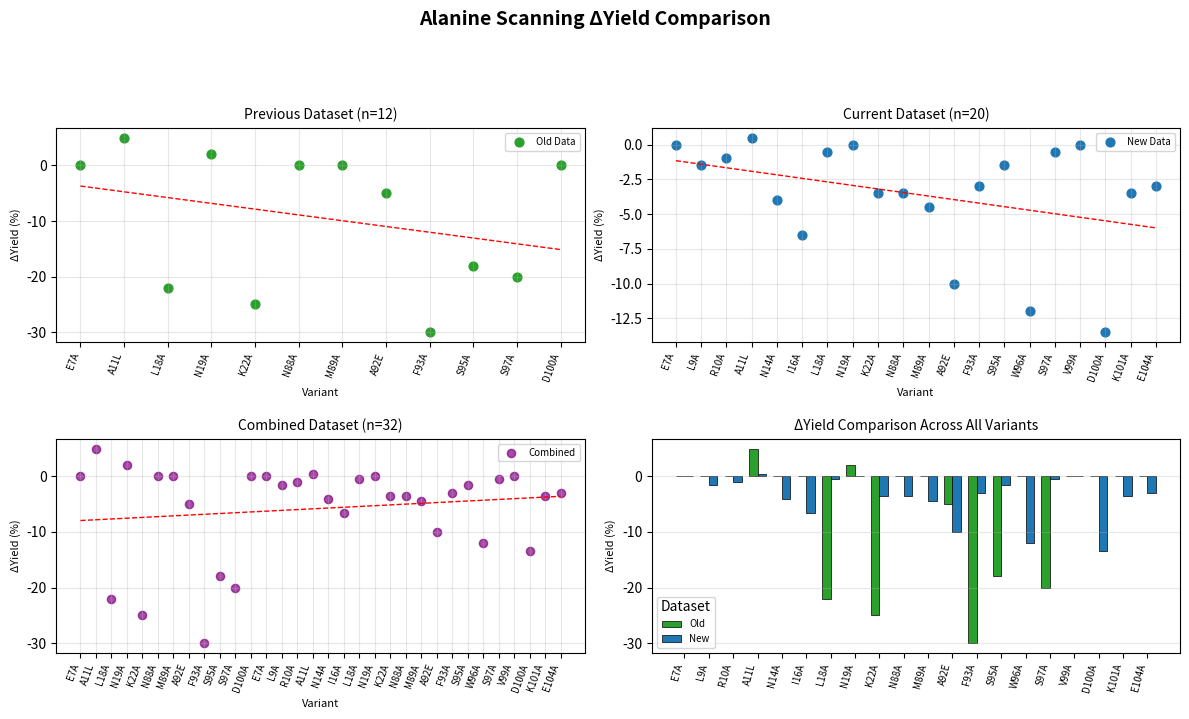

The matplotlib source for this figure:
import numpy as np
import pandas as pd
from scipy import stats
import matplotlib.pyplot as plt
import re

# =============================================================================
# DATASET 1 — Previous
# =============================================================================
previous_data = {
    'Variant': ['L18A', 'K22A', 'F93A', 'S95A', 'S97A',
                'E7A', 'A11L', 'N19A', 'N88A', 'M89A', 'A92E', 'D100A'],
    'DeltaYield': [-22, -25, -30, -18, -20, 0, 5, 2, 0, 0, -5, 0]
}
df_previous = pd.DataFrame(previous_data)

# =============================================================================
# DATASET 2 — New Dataset
# =============================================================================
current_data = {
    'Variant': ['W96A', 'E7A', 'A11L', 'L18A', 'N19A', 'K22A',
                'N88A', 'M89A', 'A92E', 'F93A', 'S95A', 'S97A',
                'D100A', 'V99A', 'I16A', 'N14A', 'L9A', 'R10A',
                'K101A', 'E104A'],
    'DeltaYield': [-12.0, 0.0, 0.5, -0.5, 0.0, -3.5,
                   -3.5, -4.5, -10.0, -3.0, -1.5, -0.5,
                   -13.5, 0.0, -6.5, -4.0, -1.5, -1.0,
                   -3.5, -3.0]
}
df_current = pd.DataFrame(current_data)

# =============================================================================
# SORT VARIANTS NUMERICALLY
# =============================================================================
def extract_position(variant):
    match = re.search(r'(\d+)', variant)
    return int(match.group(1)) if match else np.inf

df_previous['Position'] = df_previous['Variant'].apply(extract_position)
df_current['Position'] = df_current['Variant'].apply(extract_position)
df_previous = df_previous.sort_values('Position')
df_current = df_current.sort_values('Position')

# =============================================================================
# MERGE DATASETS
# =============================================================================
df_combined = pd.concat([df_previous, df_current], ignore_index=True)

# =============================================================================
# REGRESSION FUNCTION
# =============================================================================
def perform_regression(df, label):
    x = np.arange(1, len(df) + 1)
    y = df['DeltaYield'].values
    slope, intercept, r_value, p_value, std_err = stats.linregress(x, y)
    y_pred = slope * x + intercept
    residuals = y - y_pred
    r_squared = r_value ** 2
    return {
        'label': label,
        'n': len(x),
        'r': r_value,
        'r_squared': r_squared,
        'p_value': p_value,
        'slope': slope,
        'intercept': intercept,
        'x': x,
        'y': y,
        'y_pred': y_pred,
        'residuals': residuals
    }

previous_results = perform_regression(df_previous, 'Previous')
current_results = perform_regression(df_current, 'Current')
combined_results = perform_regression(df_combined, 'Combined')

# =============================================================================
# PRINT RESULTS
# =============================================================================
def print_results(name, res):
    print(f"\n{name} Dataset Results")
    print("-" * 80)
    print(f"Sample size (n):        {res['n']}")
    print(f"Pearson r:              {res['r']:.4f}")
    print(f"R-squared:              {res['r_squared']:.4f}")
    print(f"P-value:                {res['p_value']:.4e}")
    print(f"Slope:                  {res['slope']:.4f}")
    print(f"Intercept:              {res['intercept']:.4f}")
    print(f"Equation: ΔYield = {res['slope']:.3f} × index + {res['intercept']:.3f}")

print("="*80)
print("ALANINE SCANNING ΔYIELD REGRESSION ANALYSIS")
print("="*80)
print_results("Previous", previous_results)
print_results("Current", current_results)
print_results("Combined", combined_results)

# =============================================================================
# MERGE ALL VARIANTS (INCLUDE UNIQUE ONES)
# =============================================================================
df_merged = pd.merge(df_previous[['Variant', 'DeltaYield']],
                     df_current[['Variant', 'DeltaYield']],
                     on='Variant', how='outer', suffixes=('_Old', '_New'))
df_merged['Position'] = df_merged['Variant'].apply(extract_position)
df_merged = df_merged.sort_values('Position')

# =============================================================================
# PLOTTING — COMPACT, NON-OVERLAPPING
# =============================================================================
plt.figure(figsize=(12, 7))  # smaller figure
plt.suptitle('Alanine Scanning ΔYield Comparison', fontsize=14, fontweight='bold', y=1.02)

# --- (1) Previous dataset
plt.subplot(2, 2, 1)
plt.scatter(previous_results['x'], previous_results['y'], color='#2ca02c', s=40, label='Old Data')
plt.plot(previous_results['x'], previous_results['y_pred'], 'r--', linewidth=1)
plt.xticks(previous_results['x'], df_previous['Variant'], rotation=70, ha='right', fontsize=7)
plt.xlabel('Variant', fontsize=8); plt.ylabel('ΔYield (%)', fontsize=8)
plt.title(f'Previous Dataset (n={previous_results["n"]})', fontsize=10)
plt.legend(fontsize=7); plt.grid(alpha=0.3)

# --- (2) Current dataset
plt.subplot(2, 2, 2)
plt.scatter(current_results['x'], current_results['y'], color='#1f77b4', s=40, label='New Data')
plt.plot(current_results['x'], current_results['y_pred'], 'r--', linewidth=1)
plt.xticks(current_results['x'], df_current['Variant'], rotation=70, ha='right', fontsize=7)
plt.xlabel('Variant', fontsize=8); plt.ylabel('ΔYield (%)', fontsize=8)
plt.title(f'Current Dataset (n={current_results["n"]})', fontsize=10)
plt.legend(fontsize=7); plt.grid(alpha=0.3)

# --- (3) Combined dataset
plt.subplot(2, 2, 3)
plt.scatter(combined_results['x'], combined_results['y'], color='purple', s=35, alpha=0.7, label='Combined')
plt.plot(combined_results['x'], combined_results['y_pred'], 'r--', linewidth=1)
plt.xticks(combined_results['x'], df_combined['Variant'], rotation=70, ha='right', fontsize=7)
plt.xlabel('Variant', fontsize=8); plt.ylabel('ΔYield (%)', fontsize=8)
plt.title(f'Combined Dataset (n={combined_results["n"]})', fontsize=10)
plt.legend(fontsize=7); plt.grid(alpha=0.3)

# --- (4) ΔYield comparison barplot (NO SEABORN)
plt.subplot(2, 2, 4)
variants = df_merged['Variant'].tolist()
x = np.arange(len(variants))
width = 0.35
y_old = df_merged['DeltaYield_Old'].fillna(0).values
y_new = df_merged['DeltaYield_New'].fillna(0).values

plt.bar(x - width/2, y_old, width, label='Old', color='#2ca02c', edgecolor='black', linewidth=0.5)
plt.bar(x + width/2, y_new, width, label='New', color='#1f77b4', edgecolor='black', linewidth=0.5)

plt.xticks(x, variants, rotation=75, ha='right', fontsize=7)
plt.ylabel('ΔYield (%)', fontsize=8)
plt.title('ΔYield Comparison Across All Variants', fontsize=10)
plt.legend(fontsize=7, title='Dataset')
plt.grid(alpha=0.3, axis='y')

# Adjust layout tightly for smaller figure
plt.tight_layout(rect=[0, 0, 1, 0.95], h_pad=1.5, w_pad=1.5)
plt.savefig('alanine_scanning_deltayield_analysis_compact.png', dpi=300, bbox_inches='tight')
plt.show()

# =============================================================================
# SUMMARY
# =============================================================================
print("\n✅ Compact figure saved as 'alanine_scanning_deltayield_analysis_compact.png'")
print(f"Total unique variants: {df_combined['Variant'].nunique()}")
print(f"Variants analyzed (sorted): {', '.join(df_merged['Variant'])}")
print("="*80)
print("Analysis complete and compact figure generated!")
print("="*80)
